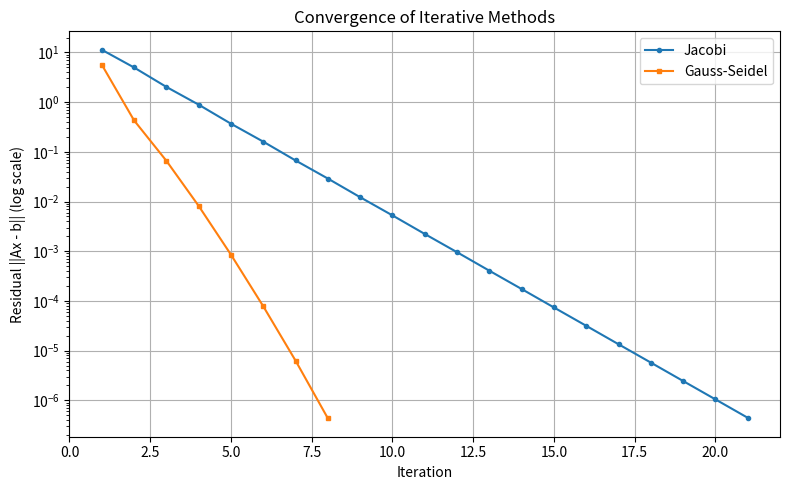

Write the Python code that produced this figure. (Note: this script raises an exception after producing the figure.)
"""
实验二：解线性方程组的直接法与迭代法
核心算法：列主元高斯消去法、雅可比迭代法、高斯-塞德尔迭代法
"""

import os
import numpy as np

if os.environ.get('DISPLAY') is None and os.name != 'nt':
    import matplotlib
    matplotlib.use('Agg')
import matplotlib.pyplot as plt


def gauss_elimination_pivot(A, b):
    """
    列主元高斯消去法求解 Ax = b

    Args:
        A: n x n 系数矩阵 (NumPy ndarray)
        b: n x 1 右端向量

    Returns:
        x: 解向量
    """
    n = len(b)
    # 构造增广矩阵 [A|b]
    Ab = np.hstack([A.astype(float), b.reshape(-1, 1).astype(float)])

    # 前向消元
    for k in range(n - 1):
        # 列主元选取
        max_idx = np.argmax(np.abs(Ab[k:n, k])) + k
        if max_idx != k:
            Ab[[k, max_idx]] = Ab[[max_idx, k]]

        if abs(Ab[k, k]) < 1e-14:
            raise ValueError("Matrix is singular or nearly singular")

        for i in range(k + 1, n):
            factor = Ab[i, k] / Ab[k, k]
            Ab[i, k:] -= factor * Ab[k, k:]

    # 回代
    x = np.zeros(n)
    for i in range(n - 1, -1, -1):
        x[i] = (Ab[i, -1] - np.dot(Ab[i, i + 1:n], x[i + 1:n])) / Ab[i, i]

    return x


def jacobi(A, b, x0=None, eps=1e-6, max_iter=1000):
    """
    雅可比迭代法求解 Ax = b

    迭代公式：x_i^{(k+1)} = (b_i - sum_{j!=i} a_{ij} x_j^{(k)}) / a_{ii}

    Returns:
        (x, history): 解向量和残差历史 [||Ax-b||]
    """
    n = len(b)
    x = np.zeros(n) if x0 is None else x0.copy()
    x_new = np.zeros(n)
    history = []

    for _ in range(max_iter):
        for i in range(n):
            x_new[i] = (b[i] - np.dot(A[i, :i], x[:i]) - np.dot(A[i, i + 1:], x[i + 1:])) / A[i, i]

        residual = np.linalg.norm(A @ x_new - b)
        history.append(residual)

        if residual < eps:
            return x_new, history

        x[:] = x_new

    return x, history


def gauss_seidel(A, b, x0=None, eps=1e-6, max_iter=1000):
    """
    高斯-塞德尔迭代法求解 Ax = b

    与雅可比法的区别：计算 x_i^{(k+1)} 时立即使用已更新的分量

    Returns:
        (x, history): 解向量和残差历史 [||Ax-b||]
    """
    n = len(b)
    x = np.zeros(n) if x0 is None else x0.copy()
    history = []

    for _ in range(max_iter):
        for i in range(n):
            x[i] = (b[i] - np.dot(A[i, :i], x[:i]) - np.dot(A[i, i + 1:], x[i + 1:])) / A[i, i]

        residual = np.linalg.norm(A @ x - b)
        history.append(residual)

        if residual < eps:
            return x, history

    return x, history


def plot_residuals(jacobi_hist, gs_hist):
    """绘制迭代法残差收敛曲线"""
    plt.figure(figsize=(8, 5))
    plt.semilogy(range(1, len(jacobi_hist) + 1), jacobi_hist, 'o-', label='Jacobi', markersize=3)
    plt.semilogy(range(1, len(gs_hist) + 1), gs_hist, 's-', label='Gauss-Seidel', markersize=3)
    plt.xlabel('Iteration')
    plt.ylabel('Residual ||Ax - b|| (log scale)')
    plt.title('Convergence of Iterative Methods')
    plt.legend()
    plt.grid(True)
    plt.tight_layout()
    plt.savefig('../outputs/exp2_residuals.png', dpi=150)
    plt.show()
    print("Figure saved to ../outputs/exp2_residuals.png")


def main():
    # TODO: 根据教师给出的具体方程组修改这里
    # 示例方程组
    A = np.array([
        [10, -1, 2, 0],
        [-1, 11, -1, 3],
        [2, -1, 10, -1],
        [0, 3, -1, 8]
    ], dtype=float)
    b = np.array([6, 25, -11, 15], dtype=float)

    print("=" * 50)
    print("实验二：解线性方程组的直接法与迭代法")
    print("=" * 50)

    # 直接法
    print("\n【列主元高斯消去法】")
    x_direct = gauss_elimination_pivot(A, b)
    print(f"解向量: {x_direct}")
    print(f"残差 ||Ax - b|| = {np.linalg.norm(A @ x_direct - b):.2e}")

    # 迭代法
    print("\n【雅可比迭代法】")
    x_jacobi, hist_j = jacobi(A, b, eps=1e-6)
    print(f"解向量: {x_jacobi}")
    print(f"迭代次数: {len(hist_j)}")

    print("\n【高斯-塞德尔迭代法】")
    x_gs, hist_gs = gauss_seidel(A, b, eps=1e-6)
    print(f"解向量: {x_gs}")
    print(f"迭代次数: {len(hist_gs)}")

    # 与 NumPy 精确解对比
    x_exact = np.linalg.solve(A, b)
    print(f"\n【NumPy 参考解】{x_exact}")
    print(f"直接法误差: {np.linalg.norm(x_direct - x_exact):.2e}")
    print(f"雅可比法误差: {np.linalg.norm(x_jacobi - x_exact):.2e}")
    print(f"GS 法误差: {np.linalg.norm(x_gs - x_exact):.2e}")

    plot_residuals(hist_j, hist_gs)


if __name__ == "__main__":
    main()
